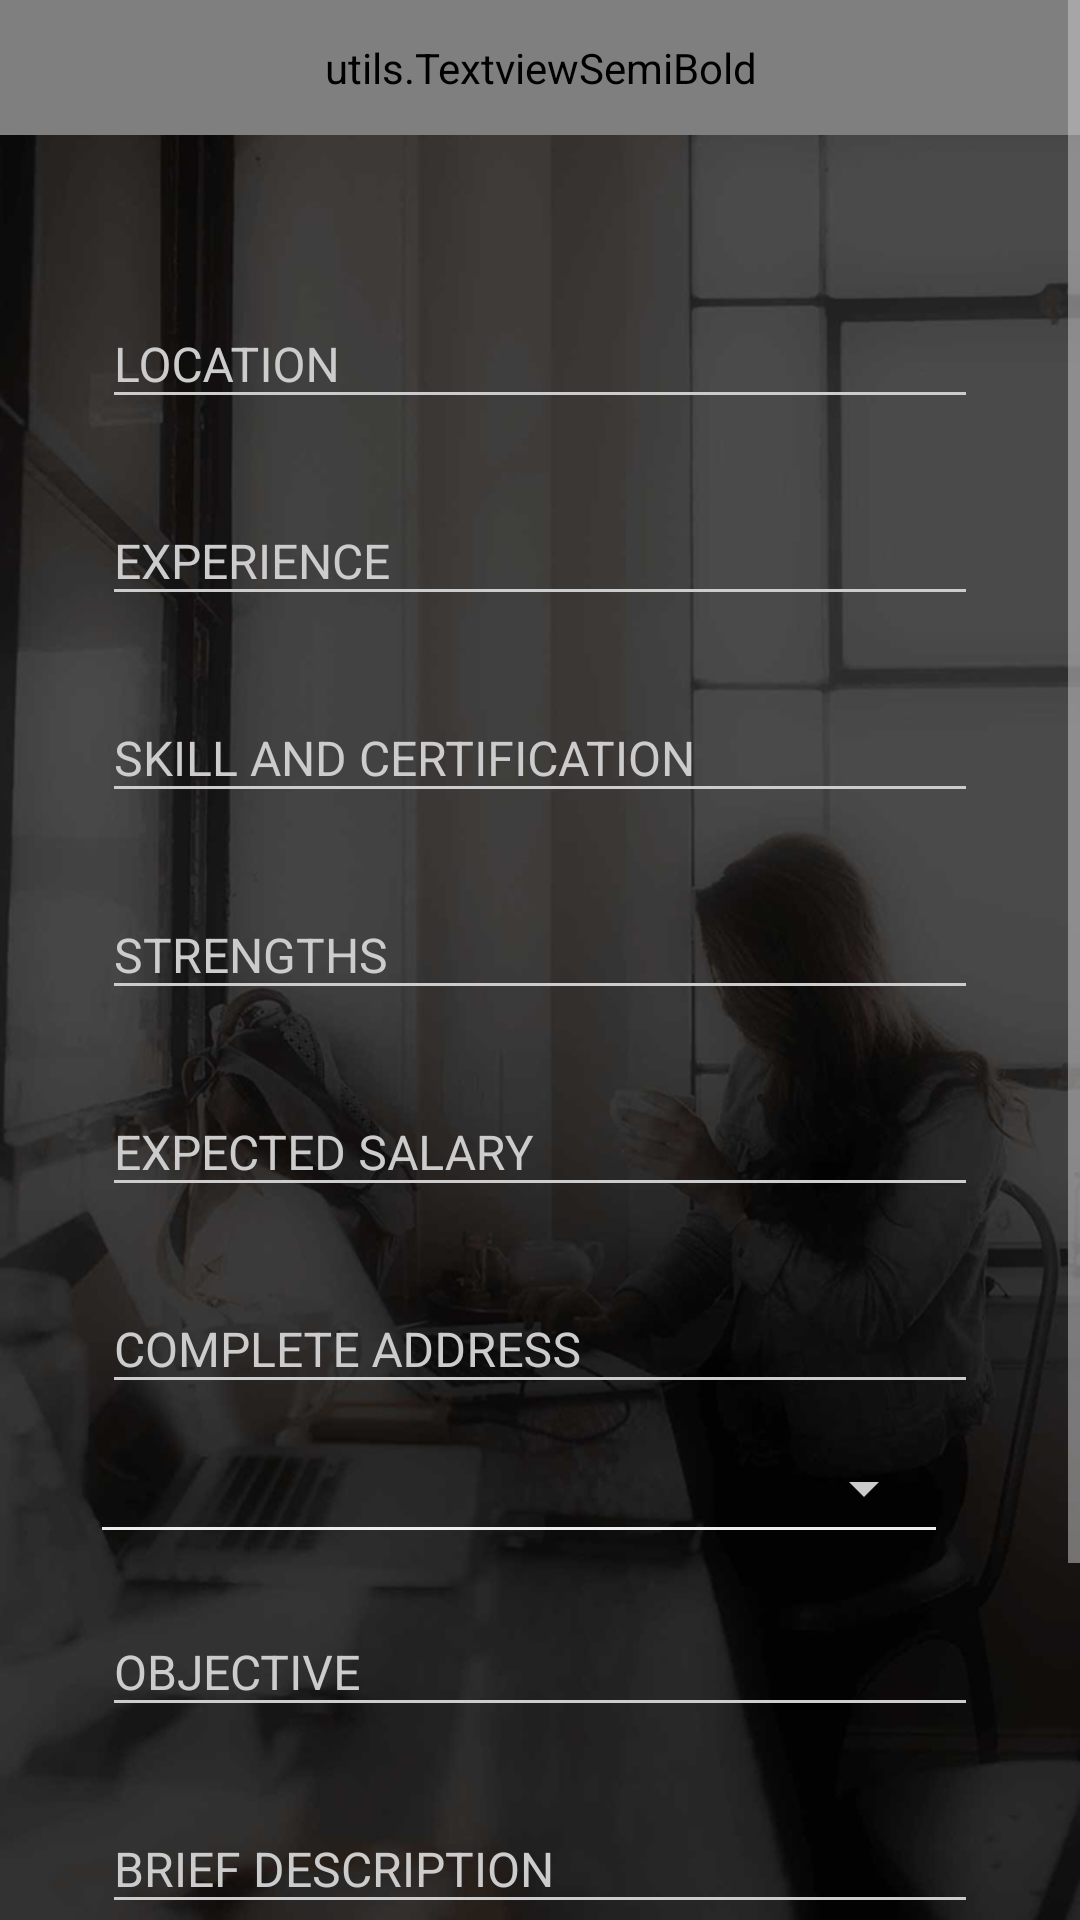

Produce the Android XML layout that renders to this screen, including the resource entries it uses.
<!-- AndroidManifest.xml: activity theme AppTheme.Dark -->
<!-- res/layout/activity_complete_profile.xml -->
<?xml version="1.0" encoding="utf-8"?>
<ScrollView xmlns:android="http://schemas.android.com/apk/res/android"
    android:layout_width="match_parent"
    android:layout_height="match_parent"
    xmlns:app="http://schemas.android.com/apk/res-auto"
    android:fitsSystemWindows="true">
    <LinearLayout
        android:layout_width="match_parent"
        android:layout_height="match_parent"
        android:orientation="vertical">
        <utils.TextviewSemiBold
            android:layout_width="match_parent"
            android:layout_height="45dp"
            android:text="COMPLETE PROFILE"
            android:textStyle="bold"
            android:gravity="center"
            android:textColor="#000000"
            android:textSize="@dimen/header_font"
            android:layout_gravity="center"
            android:background="@color/colorAccent">
        </utils.TextviewSemiBold>

        <LinearLayout
            android:layout_width="match_parent"
            android:layout_height="wrap_content"
            android:paddingTop="30dp"
            android:paddingLeft="24dp"
            android:paddingRight="24dp"
            android:orientation="vertical"
            android:gravity="center">

            <android.support.design.widget.TextInputLayout
                android:layout_width="match_parent"
                android:layout_height="wrap_content"
                android:layout_marginBottom="8dp"
                android:layout_marginTop="15dp"
                android:paddingLeft="10dp"
                android:paddingRight="10dp">

                <EditText android:id="@+id/_location"
                    android:layout_width="match_parent"
                    android:layout_height="wrap_content"
                    android:inputType="textCapWords"
                    android:textSize="@dimen/medium_font"
                    android:hint="LOCATION"
                    />
            </android.support.design.widget.TextInputLayout>

            <android.support.design.widget.TextInputLayout
                android:layout_width="match_parent"
                android:layout_height="wrap_content"
                android:layout_marginTop="8dp"
                android:layout_marginBottom="8dp"
                android:paddingLeft="10dp"
                android:paddingRight="10dp">

                <EditText android:id="@+id/_experience"
                    android:layout_width="match_parent"
                    android:layout_height="wrap_content"
                    android:inputType="textCapWords"
                    android:textSize="@dimen/medium_font"
                    android:hint="EXPERIENCE" />
            </android.support.design.widget.TextInputLayout>

            <android.support.design.widget.TextInputLayout
                android:layout_width="match_parent"
                android:layout_height="wrap_content"
                android:layout_marginTop="8dp"
                android:layout_marginBottom="8dp"
                android:paddingLeft="10dp"
                android:paddingRight="10dp">

                <EditText android:id="@+id/_skill_and_certification"
                    android:layout_width="match_parent"
                    android:layout_height="wrap_content"
                    android:inputType="textCapWords"
                    android:textSize="@dimen/medium_font"
                    android:hint="SKILL AND CERTIFICATION" />
            </android.support.design.widget.TextInputLayout>


            <android.support.design.widget.TextInputLayout
                android:layout_width="match_parent"
                android:layout_height="wrap_content"
                android:layout_marginTop="8dp"
                android:layout_marginBottom="8dp"
                android:paddingLeft="10dp"
                android:paddingRight="10dp">

                <EditText android:id="@+id/_strengths"
                    android:layout_width="match_parent"
                    android:layout_height="wrap_content"
                    android:inputType="textCapSentences"
                    android:hint="STRENGTHS"
                    android:textSize="@dimen/medium_font"/>
            </android.support.design.widget.TextInputLayout>

            <android.support.design.widget.TextInputLayout
                android:layout_width="match_parent"
                android:layout_height="wrap_content"
                android:layout_marginTop="8dp"
                android:layout_marginBottom="8dp"
                android:paddingLeft="10dp"
                android:paddingRight="10dp">

                <EditText android:id="@+id/_expected_salary"
                    android:layout_width="match_parent"
                    android:layout_height="wrap_content"
                    android:inputType="number"
                    android:textSize="@dimen/medium_font"
                    android:hint="EXPECTED SALARY" />
            </android.support.design.widget.TextInputLayout>

            <android.support.design.widget.TextInputLayout
                android:layout_width="match_parent"
                android:layout_height="wrap_content"
                android:layout_marginTop="8dp"
                android:layout_marginBottom="8dp"
                android:paddingLeft="10dp"
                android:paddingRight="10dp">

                <EditText android:id="@+id/_address"
                    android:layout_width="match_parent"
                    android:layout_height="wrap_content"
                    android:inputType="textPostalAddress"
                    android:textSize="@dimen/medium_font"
                    android:hint="COMPLETE ADDRESS"
                    />
            </android.support.design.widget.TextInputLayout>


            <LinearLayout
                android:layout_width="match_parent"
                android:layout_height="wrap_content"
                android:layout_marginTop="8dp"
                android:layout_marginBottom="8dp"
                android:paddingLeft="10dp"
                android:paddingRight="24dp"
                android:orientation="vertical"
                android:gravity="center">

                <Spinner
                    android:id="@+id/spinner_preferred_location"
                    android:layout_width="match_parent"
                    android:layout_height="match_parent"
                    />
                <TextView
                    android:layout_width="match_parent"
                    android:layout_marginTop="1dp"
                    android:layout_height="1dp"
                    android:background="@color/white"/>
            </LinearLayout>

            <android.support.design.widget.TextInputLayout
                android:layout_width="match_parent"
                android:layout_height="wrap_content"
                android:layout_marginTop="8dp"
                android:layout_marginBottom="8dp"
                android:paddingLeft="10dp"
                android:paddingRight="10dp">

                <EditText android:id="@+id/_objective"
                    android:layout_width="match_parent"
                    android:layout_height="wrap_content"
                    android:inputType="textMultiLine"
                    android:textSize="@dimen/medium_font"

                    android:hint="OBJECTIVE" />
            </android.support.design.widget.TextInputLayout>

            <android.support.design.widget.TextInputLayout
                android:layout_width="match_parent"
                android:layout_height="wrap_content"
                android:layout_marginTop="8dp"
                android:layout_marginBottom="8dp"
                android:paddingLeft="10dp"
                android:paddingRight="10dp">

                <EditText android:id="@+id/_brief_description"
                    android:layout_width="match_parent"
                    android:layout_height="wrap_content"
                    android:inputType="textMultiLine"
                    android:textSize="@dimen/medium_font"
                    android:hint="BRIEF DESCRIPTION" />
            </android.support.design.widget.TextInputLayout>


                <LinearLayout
                    android:layout_width="match_parent"
                    android:layout_height="wrap_content"
                    android:orientation="horizontal"
                    android:padding="5dp">
                    <CheckBox
                        android:id="@+id/checkbox_male"
                        android:layout_width="wrap_content"
                        android:layout_height="wrap_content" />
                    <TextView
                        android:layout_width="wrap_content"
                        android:layout_height="wrap_content"
                        android:text="TERMS AND CONDITIONS"
                        android:textSize="@dimen/medium_font"/>
                </LinearLayout>


            <LinearLayout
                android:layout_marginBottom="25sp"
                android:gravity="center"
                android:layout_marginTop="20sp"
                android:layout_width="match_parent"
                android:layout_height="50sp">

                <LinearLayout
                    android:gravity="center"
                    android:background="@drawable/fillbaoundry"
                    android:layout_width="200dp"
                    android:layout_height="40dp">

                    <utils.TextviewSemiBold
                        android:textStyle="bold"
                        android:textSize="@dimen/large_font"
                        android:text="SUBMIT NOW!"
                        android:layout_width="wrap_content"
                        android:layout_height="wrap_content"
                        android:textColor="#000000"/>
                </LinearLayout>

            </LinearLayout>

        </LinearLayout>

    </LinearLayout>
</ScrollView>
<!-- resources referenced by this layout -->
<resources>
  <color name="colorAccent">#Ead520</color>
  <color name="white">#Efedee</color>
  <dimen name="header_font">16dp</dimen>
  <dimen name="large_font">14dp</dimen>
  <dimen name="medium_font">16dp</dimen>
  <!-- drawable fillbaoundry (drawable) -->
  <shape xmlns:android="http://schemas.android.com/apk/res/android"
      android:shape="rectangle">
      <corners
          android:radius="2dp"
      />
      <solid android:color="@color/colorAccent" />
      <stroke
          android:width="1dp"
          android:color="@color/colorAccent" />
  </shape>
  <style name="AppTheme.Dark" parent="Theme.AppCompat.NoActionBar">
              <item name="colorPrimary">@color/colorPrimary</item>
              <item name="colorPrimaryDark">@color/colorPrimaryDark</item>
              <item name="colorAccent">@color/colorAccent</item>
              <item name="android:windowBackground">@drawable/bg</item>
              <item name="colorControlNormal">@color/iron</item>
              <item name="colorControlActivated">@color/white</item>
              <item name="colorControlHighlight">@color/white</item>
              <item name="android:textColorHint">@color/iron</item>
              <item name="colorButtonNormal">@color/colorAccent</item>
  
      </style>
  <color name="colorPrimary">#FFFF00</color>
  <color name="colorPrimaryDark">#212121</color>
  <!-- drawable bg: jpg bitmap (drawable, 231414 bytes) -->
  <color name="iron">#CCCCCC</color>
</resources>
